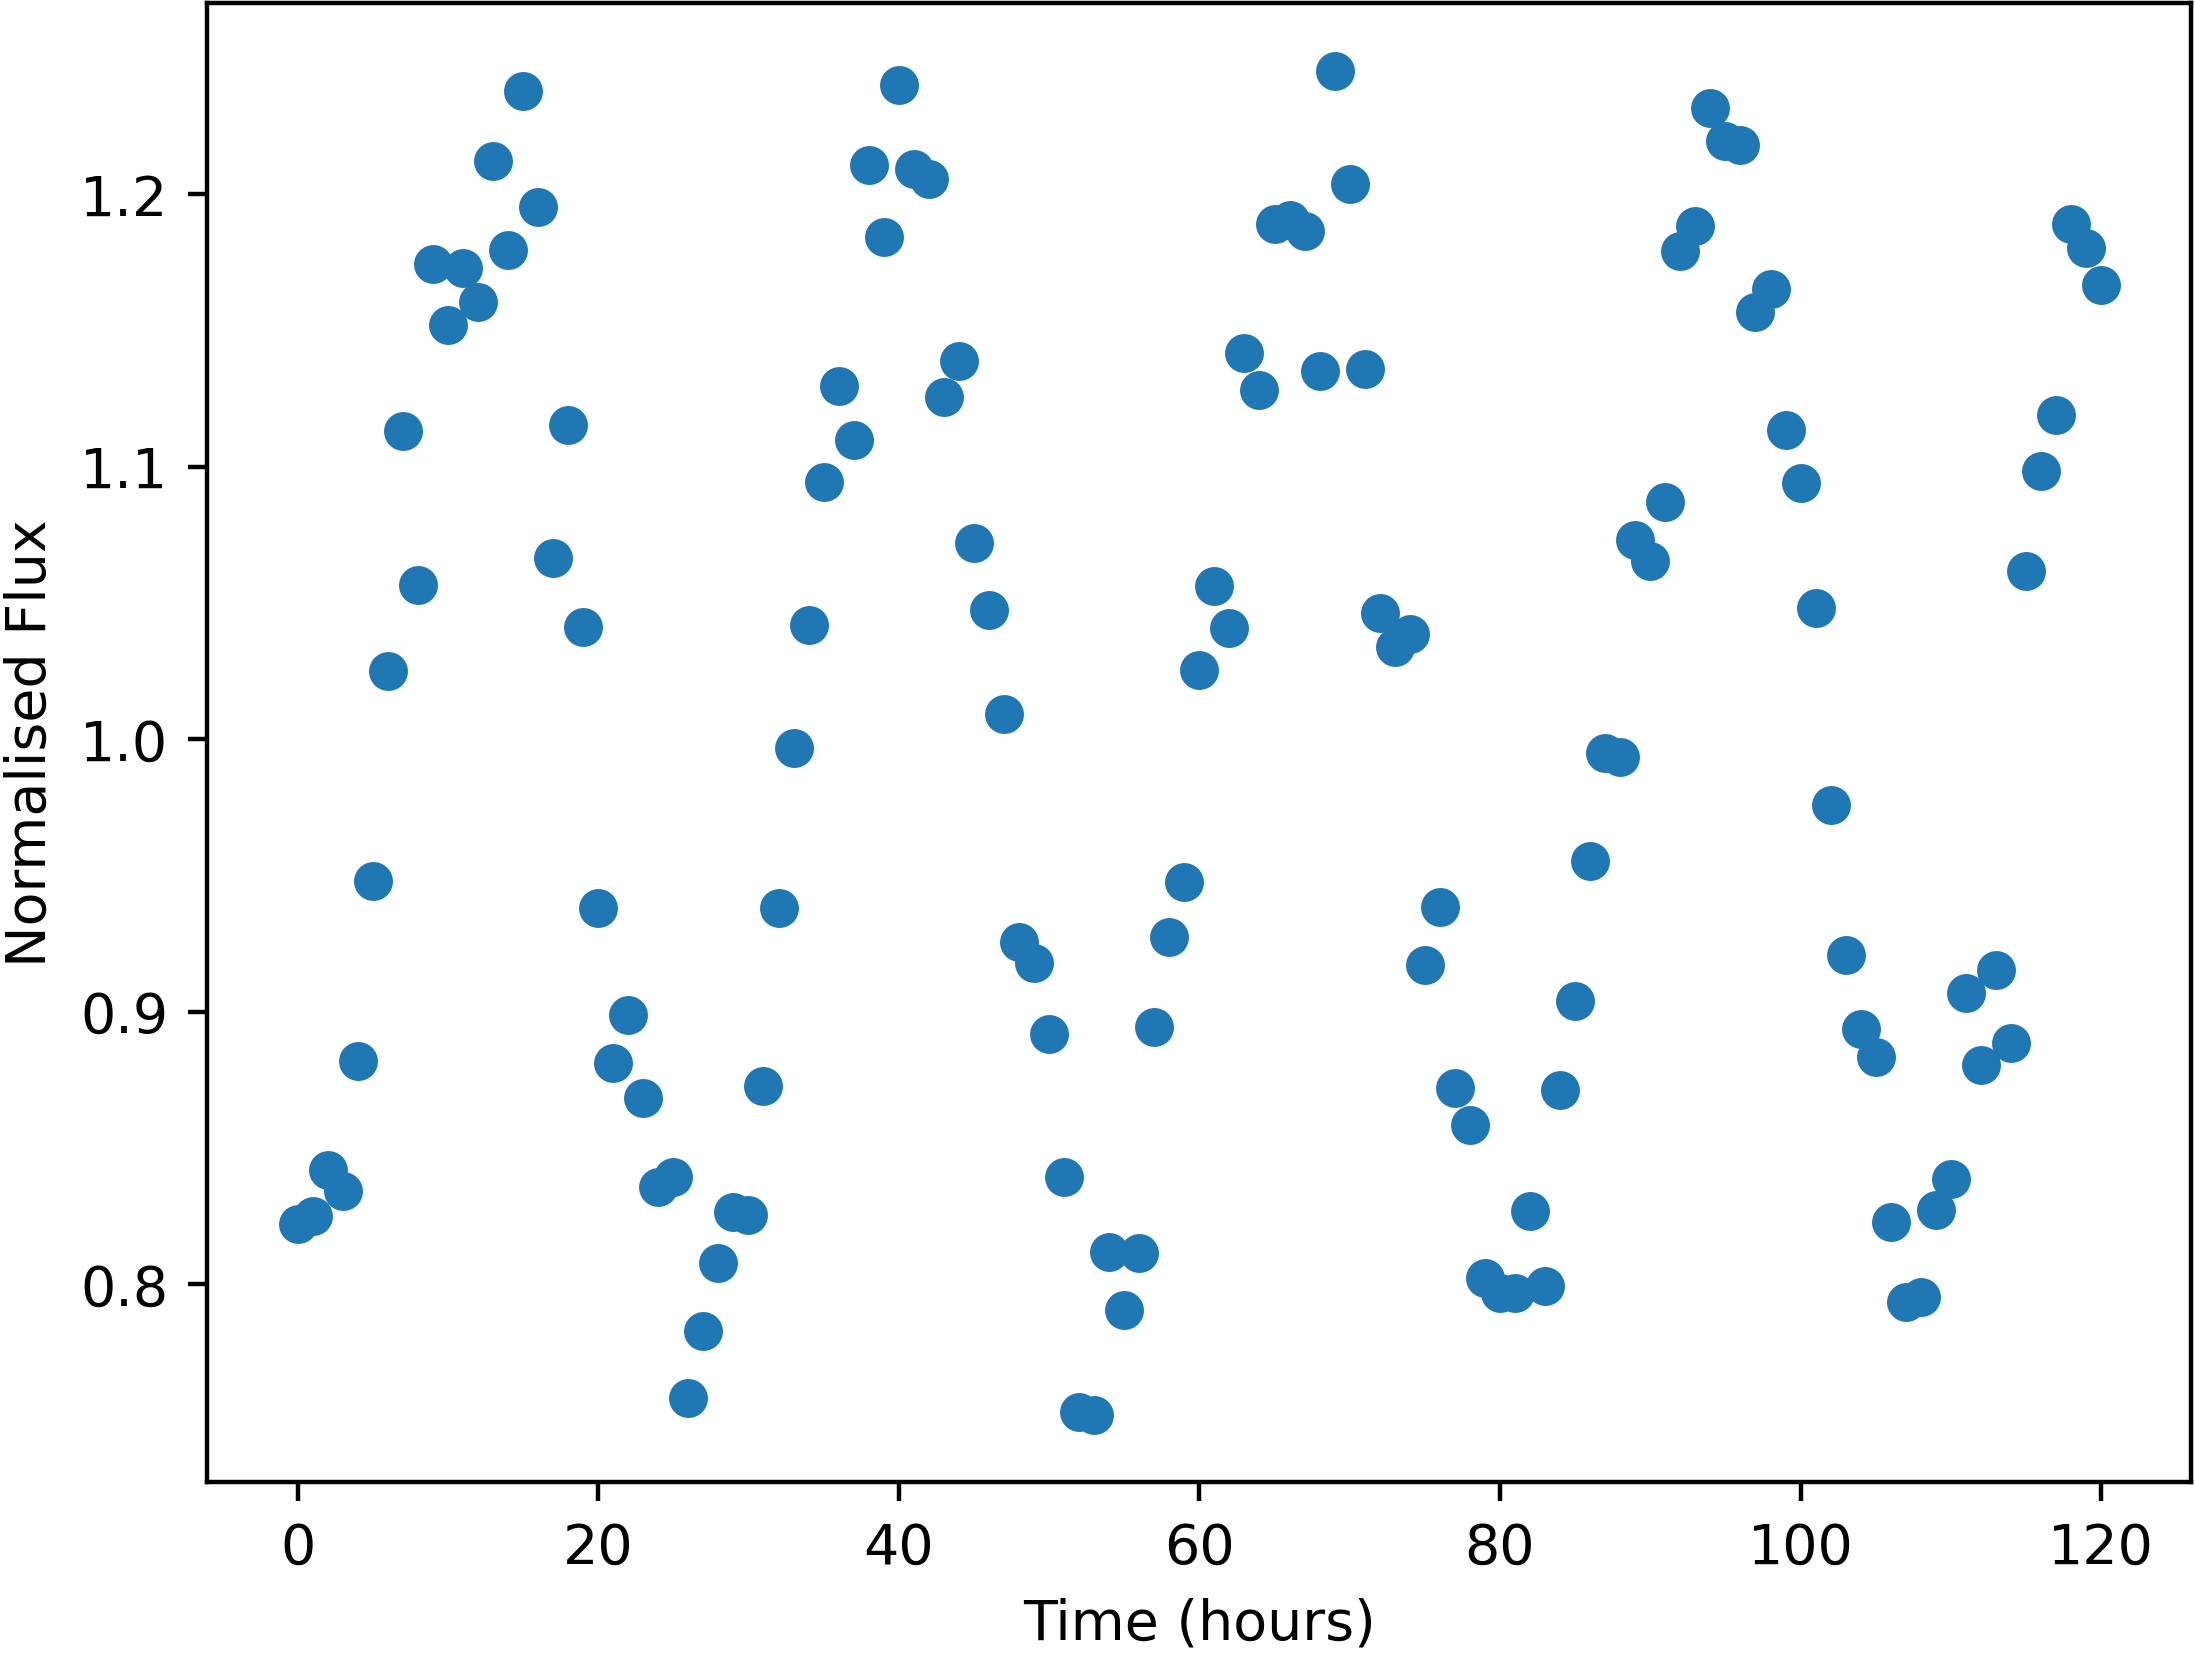

Source data for this figure (header and first rows):
Time, NormalisedFlux
0.0, 0.8221
1.0, 0.8251
2.0, 0.8421
3.0, 0.8343
4.0, 0.8821
5.0, 0.9478
6.0, 1.025
7.0, 1.113
8.0, 1.057
9.0, 1.175
10.0, 1.152
11.0, 1.173
12.0, 1.16
13.0, 1.212
14.0, 1.18
15.0, 1.238
16.0, 1.195
17.0, 1.067
18.0, 1.115
19.0, 1.041
20.0, 0.938
21.0, 0.8812
22.0, 0.8987
23.0, 0.8683
24.0, 0.8356
25.0, 0.8394
26.0, 0.7584
27.0, 0.7829
28.0, 0.8079
29.0, 0.8264
30.0, 0.8254
31.0, 0.8728
32.0, 0.938
33.0, 0.9968
34.0, 1.042
35.0, 1.094
36.0, 1.13
37.0, 1.11
38.0, 1.211
39.0, 1.184
40.0, 1.24
41.0, 1.209
42.0, 1.206
43.0, 1.126
44.0, 1.139
45.0, 1.072
46.0, 1.047
47.0, 1.009
48.0, 0.9255
49.0, 0.9178
50.0, 0.8918
51.0, 0.8392
52.0, 0.7533
53.0, 0.7521
54.0, 0.8118
55.0, 0.7904
56.0, 0.8113
57.0, 0.8944
58.0, 0.9274
59.0, 0.9476
... 61 more rows
